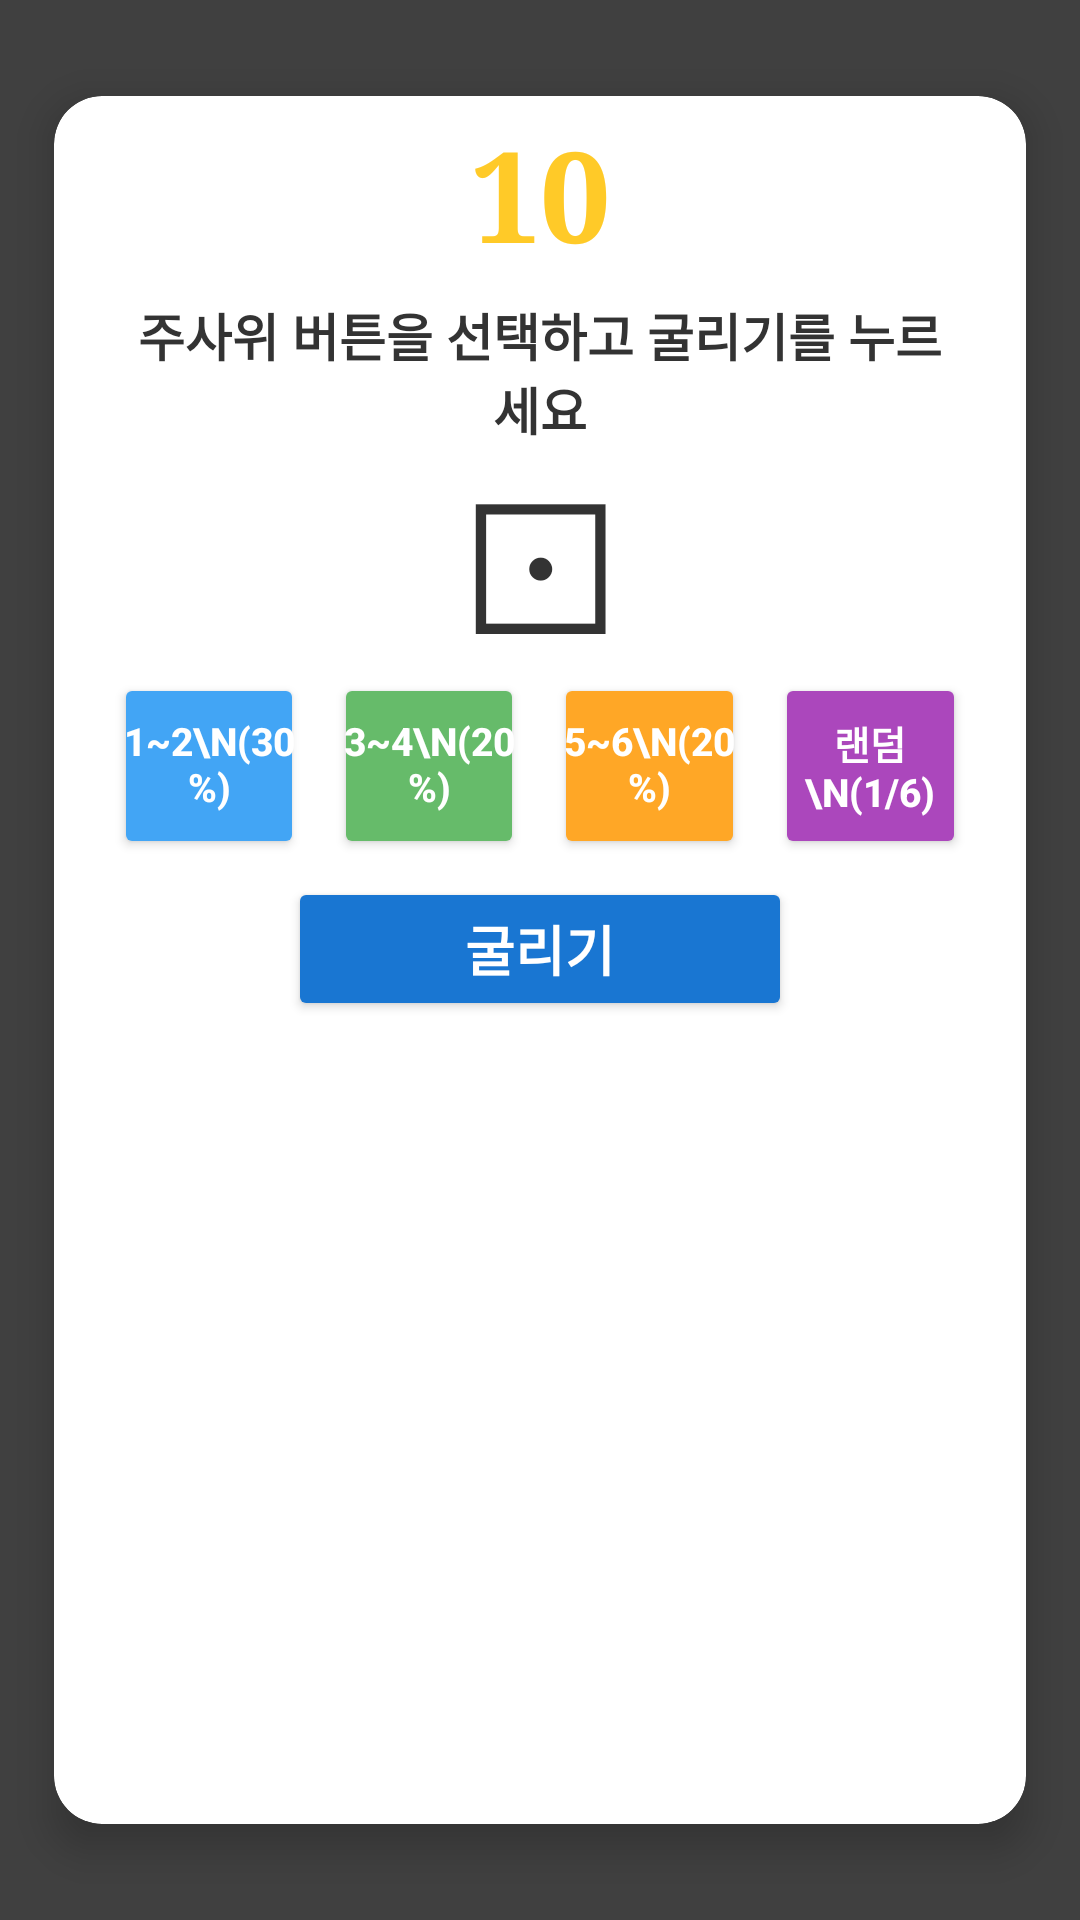

Here is an Android app screen rendered from its layout file. Give the layout XML and the strings, colors and styles it references.
<!-- AndroidManifest.xml: application theme Theme.BoardGame -->
<!-- res/layout/activity_dice.xml -->
<?xml version="1.0" encoding="utf-8"?>
<FrameLayout xmlns:android="http://schemas.android.com/apk/res/android"
    xmlns:app="http://schemas.android.com/apk/res-auto"
    android:layout_width="match_parent"
    android:layout_height="match_parent"
    android:background="#404040">

    <androidx.constraintlayout.widget.ConstraintLayout
        android:id="@+id/layoutDiceMain"
        android:layout_width="match_parent"
        android:layout_height="match_parent"
        android:visibility="visible"
        android:clipChildren="false">

        <androidx.cardview.widget.CardView
            android:layout_width="0dp"
            android:layout_height="0dp"
            app:layout_constraintWidth_percent="0.9"
            app:layout_constraintHeight_percent="0.9"
            app:cardCornerRadius="16dp"
            app:cardBackgroundColor="#FFFFFF"
            app:cardElevation="8dp"
            app:layout_constraintTop_toTopOf="parent"
            app:layout_constraintBottom_toBottomOf="parent"
            app:layout_constraintStart_toStartOf="parent"
            app:layout_constraintEnd_toEndOf="parent">

            <androidx.constraintlayout.widget.ConstraintLayout
                android:layout_width="match_parent"
                android:layout_height="match_parent"
                android:padding="10dp"
                android:clipChildren="false">

                <TextView
                    android:id="@+id/txtTimer"
                    android:layout_width="wrap_content"
                    android:layout_height="wrap_content"
                    android:text="10"
                    android:textSize="42sp"
                    android:textColor="#FFCA28"
                    android:textStyle="bold"
                    android:fontFamily="serif"
                    android:includeFontPadding="false"
                    app:layout_constraintVertical_chainStyle="packed"
                    app:layout_constraintTop_toTopOf="parent"
                    app:layout_constraintBottom_toTopOf="@id/txtInstruction"
                    app:layout_constraintStart_toStartOf="parent"
                    app:layout_constraintEnd_toEndOf="parent" />

                <TextView
                    android:id="@+id/txtInstruction"
                    android:layout_width="0dp"
                    android:layout_height="wrap_content"
                    android:layout_marginStart="12dp"
                    android:layout_marginEnd="12dp"
                    android:text="주사위 버튼을 선택하고 굴리기를 누르세요"
                    android:textSize="17sp"
                    android:textColor="#333333"
                    android:textStyle="bold"
                    android:gravity="center"
                    android:includeFontPadding="false"
                    android:maxLines="2"
                    android:layout_marginTop="8dp"
                    app:layout_constraintTop_toBottomOf="@id/txtTimer"
                    app:layout_constraintBottom_toTopOf="@id/txtDiceVisual"
                    app:layout_constraintStart_toStartOf="parent"
                    app:layout_constraintEnd_toEndOf="parent" />

                <TextView
                    android:id="@+id/txtDiceVisual"
                    android:layout_width="wrap_content"
                    android:layout_height="wrap_content"
                    android:text="⚀"
                    android:textSize="64sp"
                    android:textColor="#333333"
                    android:includeFontPadding="false"
                    android:layout_marginTop="-6dp"
                    app:layout_constraintTop_toBottomOf="@id/txtInstruction"
                    app:layout_constraintBottom_toTopOf="@id/diceContainer"
                    app:layout_constraintStart_toStartOf="parent"
                    app:layout_constraintEnd_toEndOf="parent" />

                <LinearLayout
                    android:id="@+id/diceContainer"
                    android:layout_width="0dp"
                    android:layout_height="62dp"
                    android:layout_marginStart="10dp"
                    android:layout_marginTop="-6dp"
                    android:layout_marginEnd="10dp"
                    android:clipChildren="false"
                    android:orientation="horizontal"
                    android:weightSum="4"
                    app:layout_constraintTop_toBottomOf="@id/txtDiceVisual"
                    app:layout_constraintBottom_toTopOf="@id/btnRoll"
                    app:layout_constraintStart_toStartOf="parent"
                    app:layout_constraintEnd_toEndOf="parent">

                    <Button
                        android:id="@+id/btnDice12"
                        android:layout_width="0dp"
                        android:layout_height="match_parent"
                        android:layout_marginEnd="5dp"
                        android:layout_weight="1"
                        android:text="1~2\n(30%)"
                        android:autoSizeMaxTextSize="13sp"
                        android:autoSizeMinTextSize="10sp"
                        android:autoSizeStepGranularity="1sp"
                        android:autoSizeTextType="uniform"
                        android:backgroundTint="#42A5F5"
                        android:gravity="center"
                        android:includeFontPadding="false"
                        android:minWidth="0dp"
                        android:minHeight="0dp"
                        android:padding="2dp"
                        android:textColor="#FFFFFF"
                        android:textSize="13sp"
                        android:textStyle="bold" />

                    <Button
                        android:id="@+id/btnDice34"
                        android:layout_width="0dp"
                        android:layout_height="match_parent"
                        android:layout_marginStart="5dp"
                        android:layout_marginEnd="5dp"
                        android:layout_weight="1"
                        android:text="3~4\n(20%)"
                        android:autoSizeMaxTextSize="13sp"
                        android:autoSizeMinTextSize="10sp"
                        android:autoSizeStepGranularity="1sp"
                        android:autoSizeTextType="uniform"
                        android:backgroundTint="#66BB6A"
                        android:gravity="center"
                        android:includeFontPadding="false"
                        android:minWidth="0dp"
                        android:minHeight="0dp"
                        android:padding="2dp"
                        android:textColor="#FFFFFF"
                        android:textSize="13sp"
                        android:textStyle="bold" />

                    <Button
                        android:id="@+id/btnDice56"
                        android:layout_width="0dp"
                        android:layout_height="match_parent"
                        android:layout_marginStart="5dp"
                        android:layout_marginEnd="5dp"
                        android:layout_weight="1"
                        android:text="5~6\n(20%)"
                        android:autoSizeMaxTextSize="13sp"
                        android:autoSizeMinTextSize="10sp"
                        android:autoSizeStepGranularity="1sp"
                        android:autoSizeTextType="uniform"
                        android:backgroundTint="#FFA726"
                        android:gravity="center"
                        android:includeFontPadding="false"
                        android:minWidth="0dp"
                        android:minHeight="0dp"
                        android:padding="2dp"
                        android:textColor="#FFFFFF"
                        android:textSize="13sp"
                        android:textStyle="bold" />

                    <Button
                        android:id="@+id/btnDiceRandom"
                        android:layout_width="0dp"
                        android:layout_height="match_parent"
                        android:layout_marginStart="5dp"
                        android:layout_weight="1"
                        android:text="랜덤\n(1/6)"
                        android:autoSizeMaxTextSize="13sp"
                        android:autoSizeMinTextSize="10sp"
                        android:autoSizeStepGranularity="1sp"
                        android:autoSizeTextType="uniform"
                        android:backgroundTint="#AB47BC"
                        android:gravity="center"
                        android:includeFontPadding="false"
                        android:minWidth="0dp"
                        android:minHeight="0dp"
                        android:padding="2dp"
                        android:textColor="#FFFFFF"
                        android:textSize="13sp"
                        android:textStyle="bold" />
                </LinearLayout>

                <Button
                    android:id="@+id/btnRoll"
                    android:layout_width="168dp"
                    android:layout_height="48dp"
                    android:text="굴리기"
                    android:autoSizeMaxTextSize="18sp"
                    android:autoSizeMinTextSize="12sp"
                    android:autoSizeStepGranularity="1sp"
                    android:autoSizeTextType="uniform"
                    android:textSize="18sp"
                    android:textStyle="bold"
                    android:backgroundTint="#1976D2"
                    android:gravity="center"
                    android:includeFontPadding="false"
                    android:maxLines="1"
                    android:minWidth="0dp"
                    android:minHeight="0dp"
                    android:paddingStart="12dp"
                    android:paddingEnd="12dp"
                    android:textAllCaps="false"
                    android:textColor="#FFFFFF"
                    android:layout_marginTop="6dp"
                    app:layout_constraintTop_toBottomOf="@id/diceContainer"
                    app:layout_constraintStart_toStartOf="parent"
                    app:layout_constraintEnd_toEndOf="parent" />

            </androidx.constraintlayout.widget.ConstraintLayout>
        </androidx.cardview.widget.CardView>
    </androidx.constraintlayout.widget.ConstraintLayout>

    <androidx.cardview.widget.CardView
        android:id="@+id/cardResultPopup"
        android:layout_width="400dp"
        android:layout_height="250dp"
        android:layout_gravity="center"
        app:cardCornerRadius="16dp"
        app:cardElevation="20dp"
        app:cardBackgroundColor="#FFFFFF"
        android:visibility="gone">

        <LinearLayout
            android:layout_width="match_parent"
            android:layout_height="match_parent"
            android:orientation="vertical"
            android:gravity="center"
            android:padding="24dp">

            <TextView
                android:layout_width="wrap_content"
                android:layout_height="wrap_content"
                android:text="주사위 결과"
                android:textSize="24sp"
                android:textColor="#757575"
                android:textStyle="bold"
                android:layout_marginBottom="16dp" />

            <TextView
                android:id="@+id/txtFinalDiceResult"
                android:layout_width="wrap_content"
                android:layout_height="wrap_content"
                android:text="5"
                android:textSize="80sp"
                android:textColor="#1976D2"
                android:textStyle="bold" />
        </LinearLayout>
    </androidx.cardview.widget.CardView>
</FrameLayout>
<!-- resources referenced by this layout -->
<resources>
  <style name="Theme.BoardGame" parent="Base.Theme.BoardGame" />
  <style name="Base.Theme.BoardGame" parent="Theme.Material3.DayNight.NoActionBar">
          
          
      </style>
</resources>
